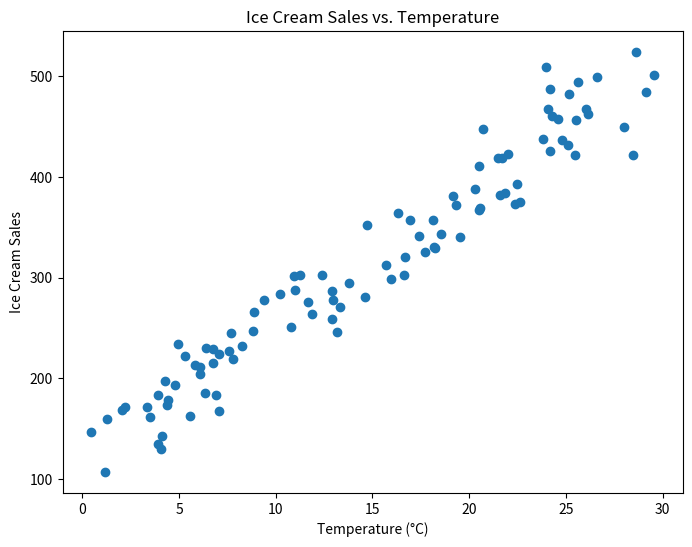
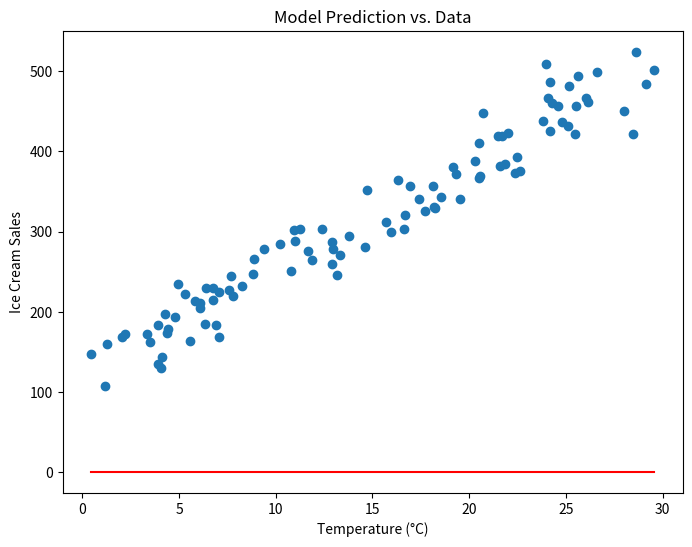

Source code (Python) for these figures, in order: (Note: this script raises an exception after producing the figures.)
import random
import matplotlib.pyplot as plt

random.seed(13)

class IceCreamDataSet:

  def __init__(self):
    self.n = 100
    self.x = [random.uniform(0,30) for _ in range(self.n)]
    self.y = [round(max(0,126 + 13*xi + random.normalvariate(0,26))) for xi in self.x]

  def plot_data(self):
    plt.figure(figsize=(8,6))
    plt.scatter(self.x,self.y)
    plt.xlabel("Temperature (°C)")
    plt.ylabel("Ice Cream Sales")
    plt.title("Ice Cream Sales vs. Temperature")
    plt.show()

  def plot_model(self,model):
    plt.figure(figsize=(8,6))
    plt.scatter(self.x,self.y)
    line_x = [min(self.x), max(self.x)]
    line_y = [model.forward(xi) for xi in line_x]
    plt.plot(line_x,line_y,color='red')
    plt.xlabel("Temperature (°C)")
    plt.ylabel("Ice Cream Sales")
    plt.title("Model Prediction vs. Data")
    plt.show()


dataset = IceCreamDataSet()


dataset.plot_data()


class LinearModel:
    """
    A simple linear regression model:
    ŷ = w * x + b
    """

    def __init__(self):
        # Initialize weights and bias to zero
        self.w = 0
        self.b = 0

    def forward(self, x):
        """
        Predict the output ŷ given input x.
        """
        return self.w * x + self.b

    def backward(self, x, y):
        """
        Compute gradients of the loss with respect to w and b
        using Mean Squared Error (MSE) for a single example.
        """
        y_pred = self.forward(x)
        error = y_pred - y
        dw = 2 * error * x   # gradient w.r.t. w
        db = 2 * error       # gradient w.r.t. b
        return dw, db


model = LinearModel()


dataset.plot_model(model)


import time
from IPython.display import clear_output

# Set the learning rate — controls how big each update is
learning_rate = 0.001

# Train for 100 passes (epochs) over the dataset
for epoch in range(100):
    for i in range(dataset.n):
        # Get one example (temperature and sales)
        x = dataset.x[i]
        y = dataset.y[i]

        # Forward pass: make a prediction
        y_pred = model.forward(x)

        # Backward pass: compute gradients
        dw, db = model.backward(x, y)

        # Update weights and bias using gradient descent
        model.w -= learning_rate * dw
        model.b -= learning_rate * db

    # Clear previous plot/output
    clear_output(wait=True)

    # Print current progress
    print("Epoch:", epoch)
    print("Learned weight (w):", model.w)
    print("Learned bias (b):", model.b)

    # Plot the current model line
    dataset.plot_model(model)

    # Pause so we can see the update before moving on
    time.sleep(0.5)
